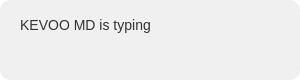
t = 0.00 s
t = 0.21 s: frame unchanged from t = 0.00 s, image omitted
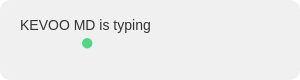
t = 0.49 s
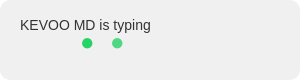
t = 0.70 s
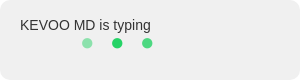
t = 0.91 s
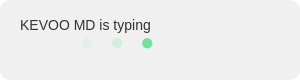
t = 1.19 s

The animated SVG that drew these frames (rendered in a browser with its animation timeline set to each time). Animation: 3 CSS @keyframes rules; one cycle of 1.40 s, repeats indefinitely.

<svg width="300" height="80" xmlns="http://www.w3.org/2000/svg">
  <defs>
    <style>
      @keyframes dot1 {
        0%, 20% { opacity: 0; }
        50% { opacity: 1; }
        100% { opacity: 0; }
      }
      @keyframes dot2 {
        0%, 35% { opacity: 0; }
        65% { opacity: 1; }
        100% { opacity: 0; }
      }
      @keyframes dot3 {
        0%, 50% { opacity: 0; }
        80% { opacity: 1; }
        100% { opacity: 0; }
      }
      .dot {
        font-size: 24px;
        font-weight: bold;
        fill: #25D366;
      }
      .dot1 { animation: dot1 1.4s infinite; }
      .dot2 { animation: dot2 1.4s infinite; }
      .dot3 { animation: dot3 1.4s infinite; }
      .background { fill: #f0f0f0; rx: 10; }
      .text { font-family: Arial, sans-serif; font-size: 14px; fill: #333; }
    </style>
  </defs>
  
  <!-- Background -->
  <rect class="background" width="300" height="80"/>
  
  <!-- WhatsApp-like message bubble -->
  <text x="20" y="30" class="text">KEVOO MD is typing</text>
  
  <!-- Animated dots -->
  <text x="80" y="50" class="dot dot1">●</text>
  <text x="110" y="50" class="dot dot2">●</text>
  <text x="140" y="50" class="dot dot3">●</text>
</svg>
